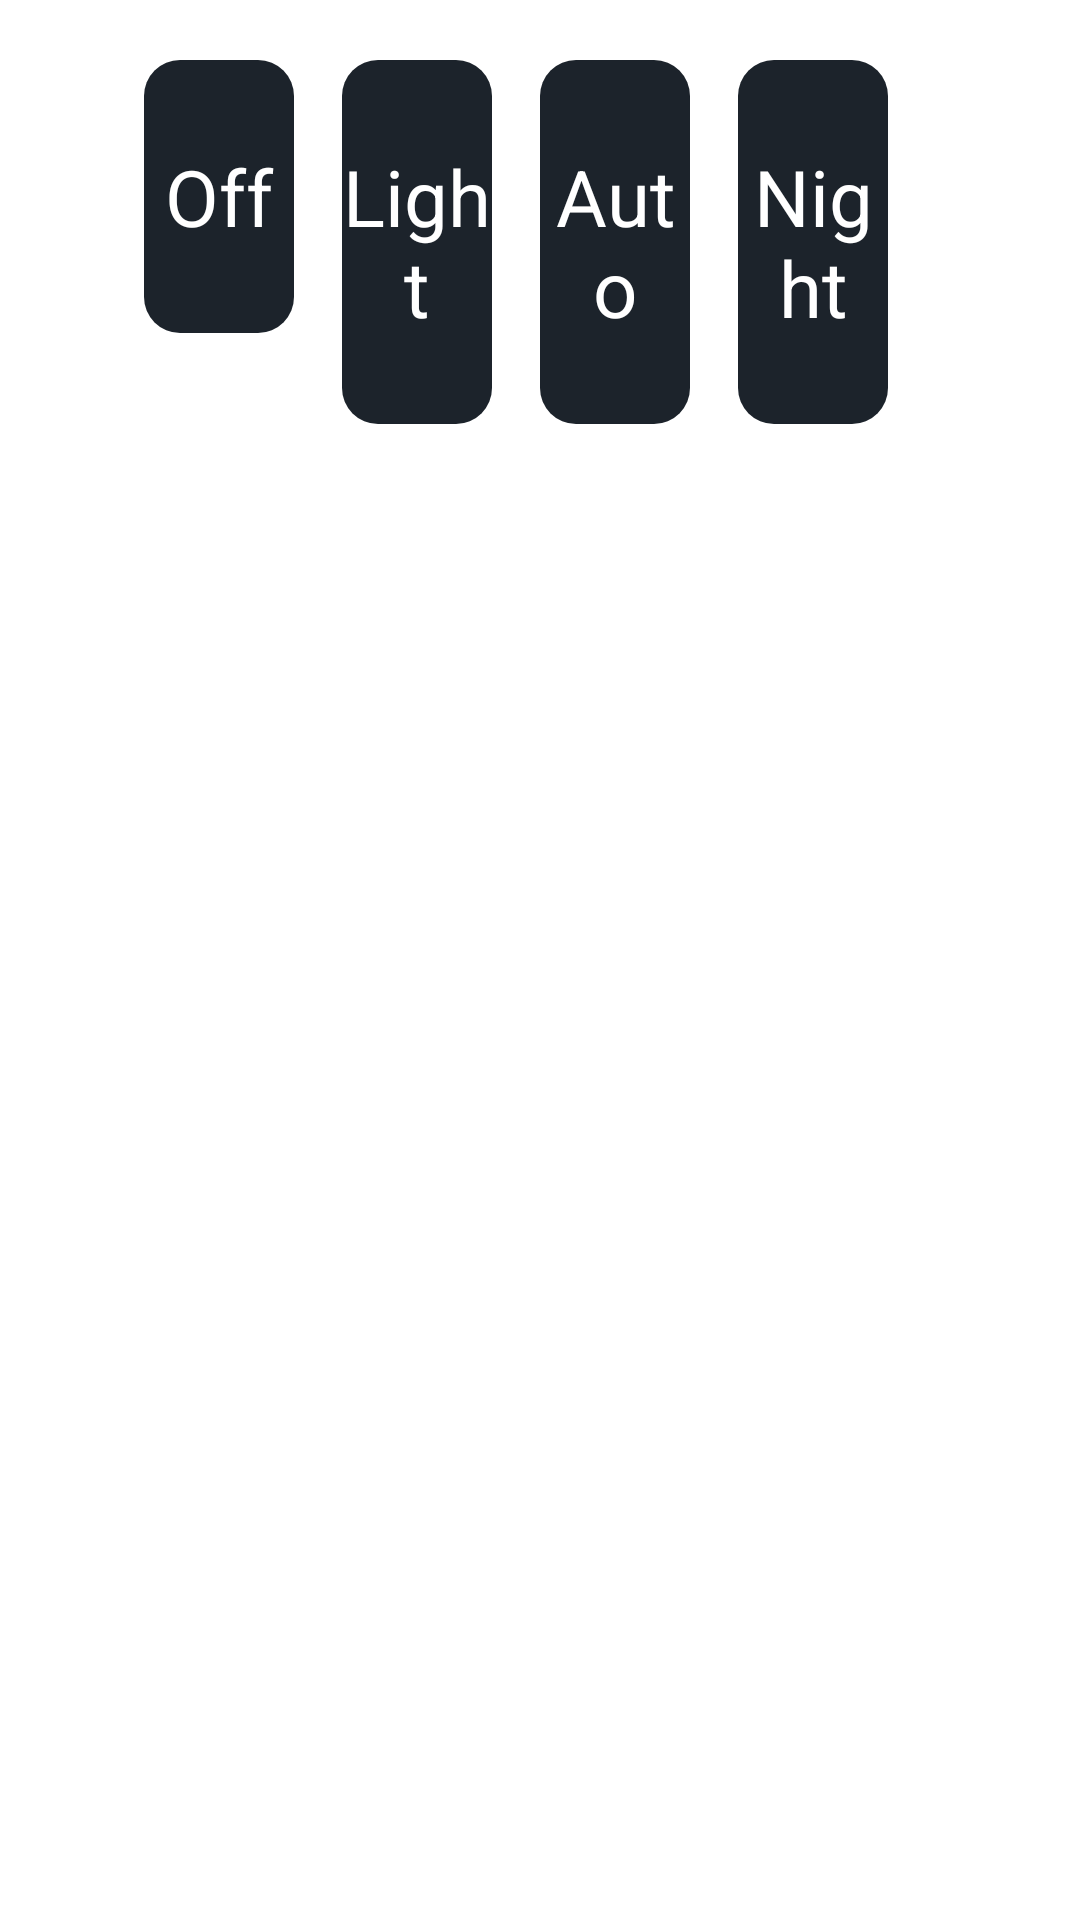

The Android layout XML behind this screen, and the referenced resources:
<!-- AndroidManifest.xml: activity theme QuickPanelTheme -->
<!-- res/layout/activity_quick_panel.xml -->
<?xml version="1.0" encoding="utf-8"?>
<LinearLayout xmlns:android="http://schemas.android.com/apk/res/android"
    android:layout_width="match_parent"
    android:layout_height="wrap_content"
    android:orientation="vertical"
    android:paddingStart="48dp"
    android:paddingEnd="48dp"
    android:paddingTop="20dp"
    android:paddingBottom="20dp"
    android:background="@color/panel_bg">

    <LinearLayout
        android:id="@+id/tiles"
        android:layout_width="match_parent"
        android:layout_height="wrap_content"
        android:orientation="horizontal">

        <TextView
            android:id="@+id/tile_off"
            style="@style/Tile"
            android:text="@string/preset_off" />

        <TextView
            android:id="@+id/tile_light"
            style="@style/Tile"
            android:text="@string/preset_light" />

        <TextView
            android:id="@+id/tile_auto"
            style="@style/Tile"
            android:text="@string/preset_auto" />

        <TextView
            android:id="@+id/tile_night"
            style="@style/Tile"
            android:text="@string/preset_night" />
    </LinearLayout>

    <TextView
        android:id="@+id/tile_hint"
        android:layout_width="wrap_content"
        android:layout_height="wrap_content"
        android:layout_marginTop="8dp"
        android:textSize="16sp"
        android:textColor="@color/text_dim" />

    <TextView
        android:id="@+id/boost_label"
        android:layout_width="wrap_content"
        android:layout_height="wrap_content"
        android:layout_marginTop="20dp"
        android:textSize="22sp"
        android:textColor="@color/text" />

    <SeekBar
        android:id="@+id/boost"
        android:layout_width="match_parent"
        android:layout_height="wrap_content"
        android:layout_marginTop="4dp"
        android:padding="20dp"
        android:background="@drawable/row"
        android:focusable="true" />

    
    <CheckBox
        android:id="@+id/speech"
        android:layout_width="match_parent"
        android:layout_height="wrap_content"
        android:padding="12dp"
        android:background="@drawable/row"
        android:focusable="true"
        android:saveEnabled="false"
        android:text="@string/speech"
        android:textSize="22sp"
        android:textColor="@color/text" />
</LinearLayout>
<!-- resources referenced by this layout -->
<resources>
  <color name="text">#FFFFFF</color>
  <color name="text_dim">#9AA4AE</color>
  <!-- drawable row (drawable) -->
  <?xml version="1.0" encoding="utf-8"?>
  <selector xmlns:android="http://schemas.android.com/apk/res/android">
      <item android:state_focused="true">
          <shape android:shape="rectangle">
              <solid android:color="@color/tile" />
              <stroke android:width="4dp" android:color="@color/focus" />
              <corners android:radius="12dp" />
          </shape>
      </item>
      <item>
          <shape android:shape="rectangle">
              <solid android:color="@android:color/transparent" />
              <corners android:radius="12dp" />
          </shape>
      </item>
  </selector>
  <string name="preset_auto">Auto</string>
  <string name="preset_light">Light</string>
  <string name="preset_night">Night</string>
  <string name="preset_off">Off</string>
  <string name="speech">Clearer speech: less rumble, more voice presence</string>
  <style name="Tile">
          <item name="android:layout_width">0dp</item>
          <item name="android:layout_height">wrap_content</item>
          <item name="android:layout_weight">1</item>
          <item name="android:layout_marginEnd">16dp</item>
          <item name="android:paddingTop">28dp</item>
          <item name="android:paddingBottom">28dp</item>
          <item name="android:gravity">center</item>
          <item name="android:textSize">26sp</item>
          <item name="android:textColor">@color/text</item>
          <item name="android:background">@drawable/tile</item>
          <item name="android:focusable">true</item>
          <item name="android:clickable">true</item>
      </style>
  <color name="tile">#1C232B</color>
  <color name="focus">#FFFFFF</color>
  <!-- drawable tile (drawable) -->
  <?xml version="1.0" encoding="utf-8"?>
  <selector xmlns:android="http://schemas.android.com/apk/res/android">
      <item android:state_focused="true" android:state_selected="true">
          <shape android:shape="rectangle">
              <solid android:color="@color/tile_selected" />
              <stroke android:width="4dp" android:color="@color/focus" />
              <corners android:radius="12dp" />
          </shape>
      </item>
      <item android:state_focused="true">
          <shape android:shape="rectangle">
              <solid android:color="@color/tile" />
              <stroke android:width="4dp" android:color="@color/focus" />
              <corners android:radius="12dp" />
          </shape>
      </item>
      <item android:state_selected="true">
          <shape android:shape="rectangle">
              <solid android:color="@color/tile_selected" />
              <corners android:radius="12dp" />
          </shape>
      </item>
      <item>
          <shape android:shape="rectangle">
              <solid android:color="@color/tile" />
              <corners android:radius="12dp" />
          </shape>
      </item>
  </selector>
  <color name="tile_selected">#1E5AA8</color>
</resources>
